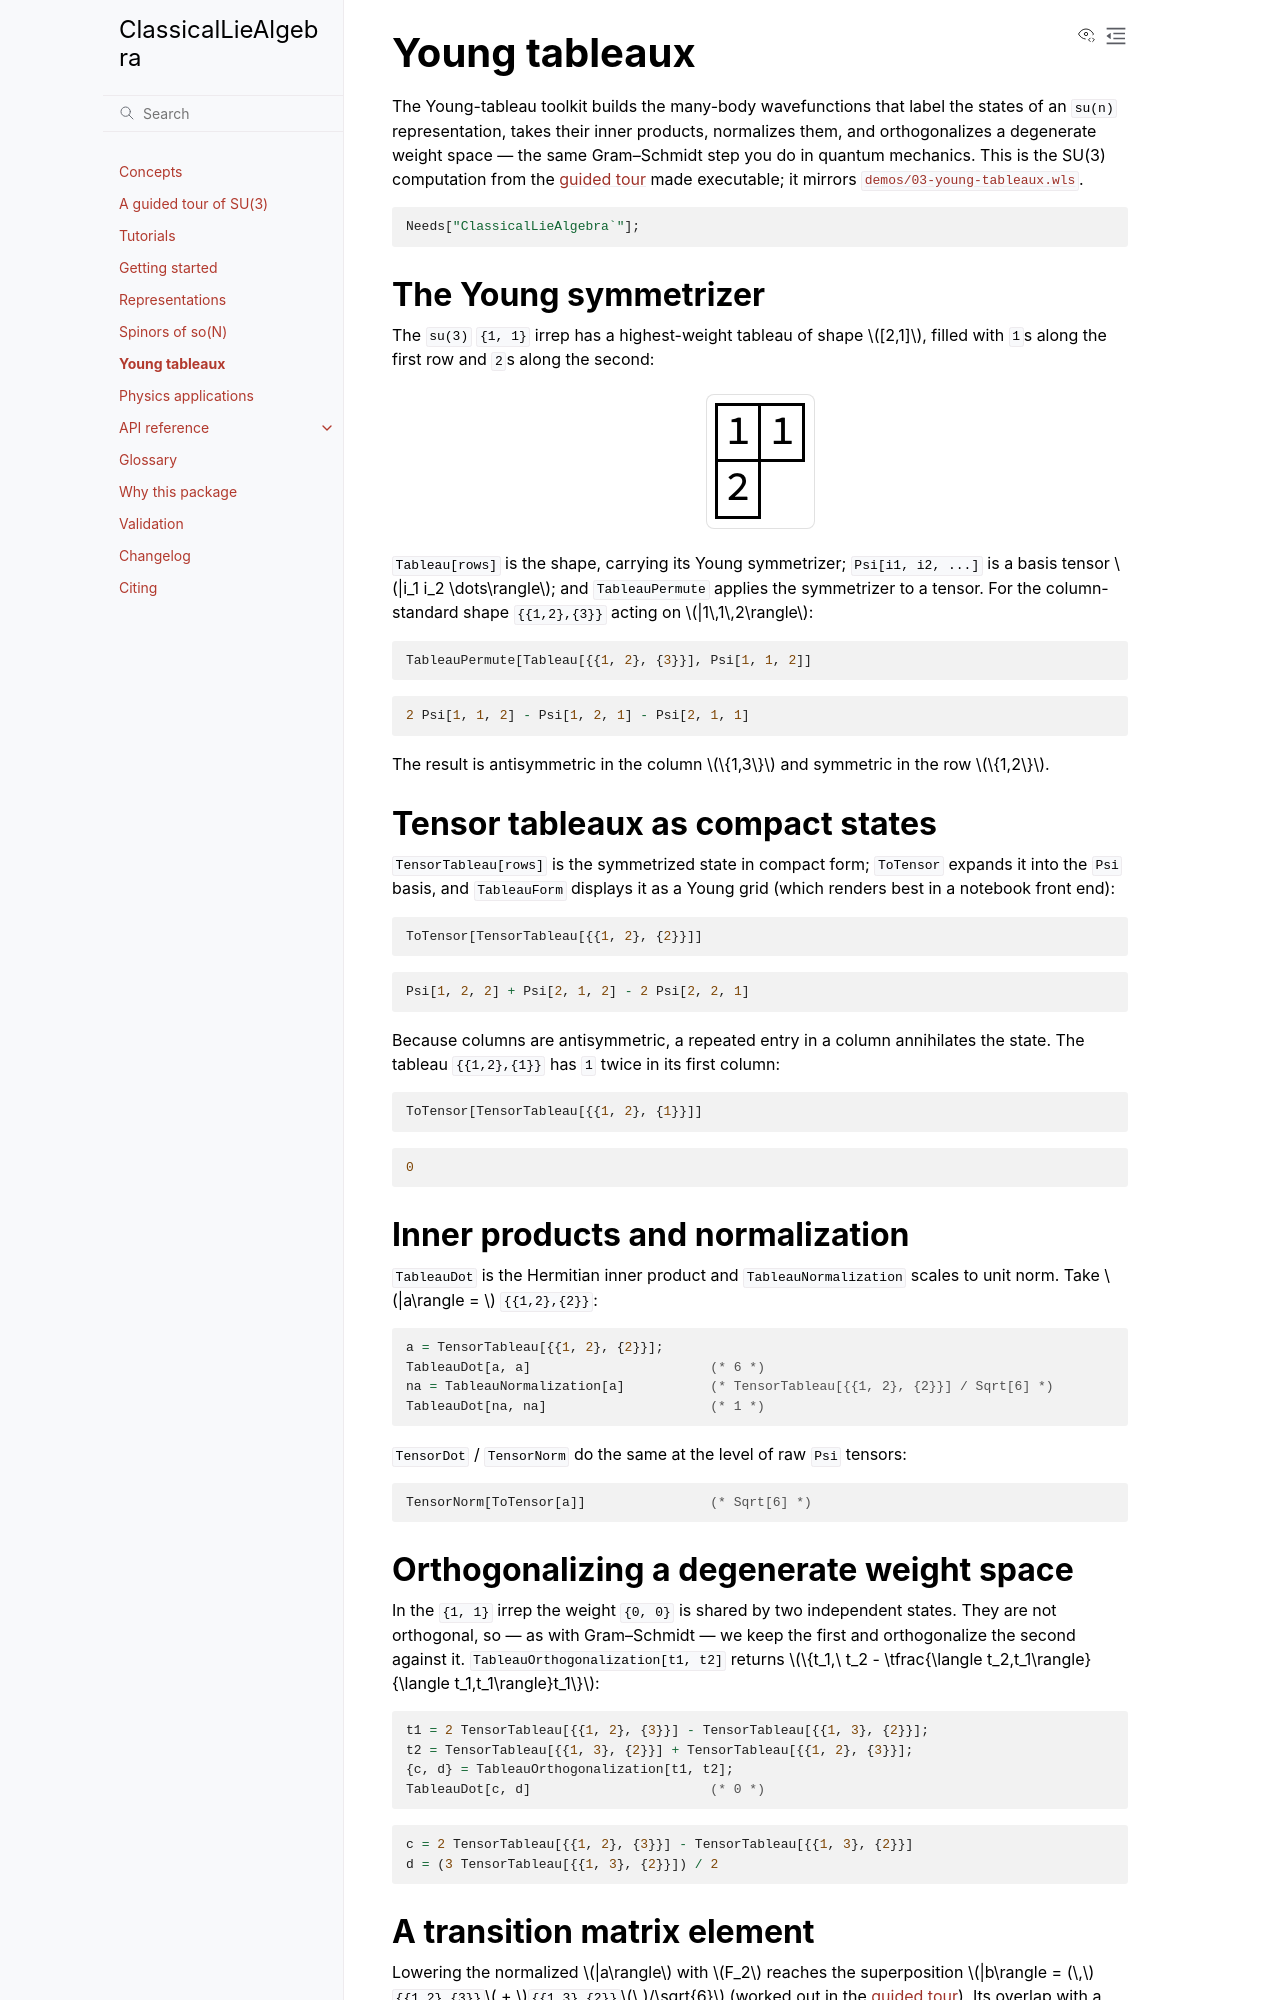

repository: jayren3996/LieAlgebra · page: tutorials/young-tableaux/index.html · generator: mkdocs

# Young tableaux

The Young-tableau toolkit builds the many-body wavefunctions that label the states
of an `su(n)` representation, takes their inner products, normalizes them, and
orthogonalizes a degenerate weight space — the same Gram–Schmidt step you do in
quantum mechanics. This is the SU(3) computation from the
[guided tour](../walkthrough.md) made executable; it mirrors
[`demos/03-young-tableaux.wls`](https://github.com/jayren3996/LieAlgebra/blob/master/demos/03-young-tableaux.wls).

```mathematica
Needs["ClassicalLieAlgebra`"];
```

## The Young symmetrizer

The `su(3)` `{1, 1}` irrep has a highest-weight tableau of shape $[2,1]$, filled
with `1`s along the first row and `2`s along the second:

![Highest-weight tableau of the (1,1) irrep](../pics/rep11-highest-weight.png){ .center width="120" }

`Tableau[rows]` is the shape, carrying its Young symmetrizer; `Psi[i1, i2, ...]` is
a basis tensor $|i_1 i_2 \dots\rangle$; and `TableauPermute` applies the symmetrizer
to a tensor. For the column-standard shape `{{1,2},{3}}` acting on $|1\,1\,2\rangle$:

```mathematica
TableauPermute[Tableau[{{1, 2}, {3}}], Psi[1, 1, 2]]
```

```
2 Psi[1, 1, 2] - Psi[1, 2, 1] - Psi[2, 1, 1]
```

The result is antisymmetric in the column $\{1,3\}$ and symmetric in the row
$\{1,2\}$.

## Tensor tableaux as compact states

`TensorTableau[rows]` is the symmetrized state in compact form; `ToTensor` expands
it into the `Psi` basis, and `TableauForm` displays it as a Young grid (which
renders best in a notebook front end):

```mathematica
ToTensor[TensorTableau[{{1, 2}, {2}}]]
```

```
Psi[1, 2, 2] + Psi[2, 1, 2] - 2 Psi[2, 2, 1]
```

Because columns are antisymmetric, a repeated entry in a column annihilates the
state. The tableau `{{1,2},{1}}` has `1` twice in its first column:

```mathematica
ToTensor[TensorTableau[{{1, 2}, {1}}]]
```

```
0
```

## Inner products and normalization

`TableauDot` is the Hermitian inner product and `TableauNormalization` scales to
unit norm. Take $|a\rangle = $ `{{1,2},{2}}`:

```mathematica
a = TensorTableau[{{1, 2}, {2}}];
TableauDot[a, a]                       (* 6 *)
na = TableauNormalization[a]           (* TensorTableau[{{1, 2}, {2}}] / Sqrt[6] *)
TableauDot[na, na]                     (* 1 *)
```

`TensorDot` / `TensorNorm` do the same at the level of raw `Psi` tensors:

```mathematica
TensorNorm[ToTensor[a]]                (* Sqrt[6] *)
```

## Orthogonalizing a degenerate weight space

In the `{1, 1}` irrep the weight `{0, 0}` is shared by two independent states. They
are not orthogonal, so — as with Gram–Schmidt — we keep the first and orthogonalize
the second against it. `TableauOrthogonalization[t1, t2]` returns
$\{t_1,\ t_2 - \tfrac{\langle t_2,t_1\rangle}{\langle t_1,t_1\rangle}t_1\}$:

```mathematica
t1 = 2 TensorTableau[{{1, 2}, {3}}] - TensorTableau[{{1, 3}, {2}}];
t2 = TensorTableau[{{1, 3}, {2}}] + TensorTableau[{{1, 2}, {3}}];
{c, d} = TableauOrthogonalization[t1, t2];
TableauDot[c, d]                       (* 0 *)
```

```
c = 2 TensorTableau[{{1, 2}, {3}}] - TensorTableau[{{1, 3}, {2}}]
d = (3 TensorTableau[{{1, 3}, {2}}]) / 2
```
